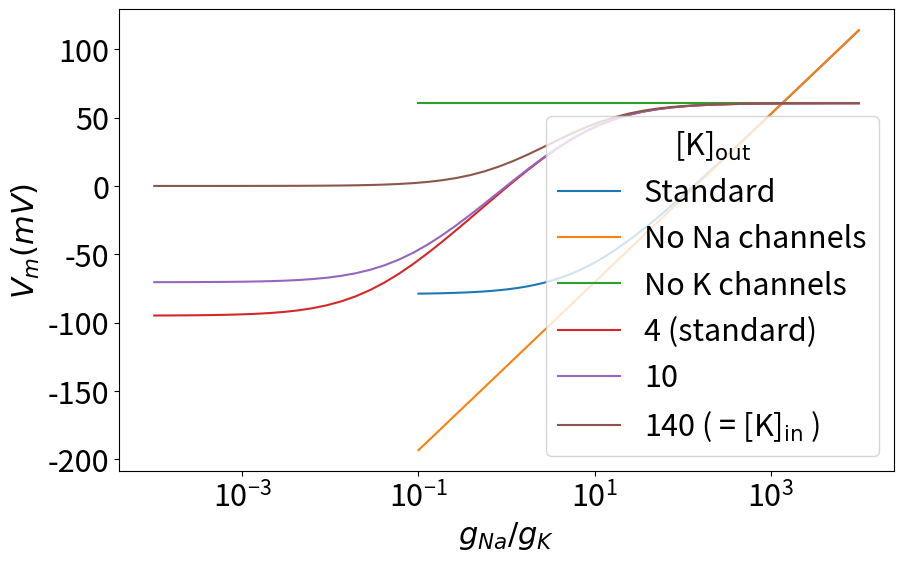

This chart was generated by the following Python code: (Note: this script raises an exception after producing the figure.)
import numpy as np
from matplotlib import pyplot as plt

def vm_goldmann(g_Na=0.05, g_K=1.0,
                Na_in=15, Na_out=145, 
                K_in=140, K_out=4):
    """The Goldman-Hodgkin-Katz equation.
       input: Conductivities and concentrations in arbitrary units.
       returns: Vm in volt."""
    
    # RT/F at room temperature
    prefactor = 26.7e-3 # Volt
    
    # the conductivity weighted concentration ratio sum
    gc_ratio = (g_Na*Na_out + g_K * K_out)/(g_Na*Na_in + g_K * K_in)
    
    # Return the transmembrane potential
    vm = prefactor * np.log(gc_ratio)
    return vm

plt.rcParams["figure.figsize"] = (10,6)
plt.rcParams["font.size"] = 22
#matplotlib.rcParams.update({'font.size': 22})

K_outs = np.logspace(-1,4)
plt.plot(K_outs, 1e3*vm_goldmann(K_out=K_outs), label="Standard")
plt.plot(K_outs, 1e3*vm_goldmann(K_out=K_outs, g_Na=0), label="No Na channels")
plt.plot(K_outs, 1e3*vm_goldmann(K_out=K_outs, g_K=0), label="No K channels")
plt.semilogx()
plt.ylabel("$V_m (mV)$")
plt.xlabel("K_out")
plt.legend();

g_Nas = np.logspace(-4,4)
plt.plot(g_Nas, 1e3*vm_goldmann(g_Na=g_Nas), label="4 (standard)")
plt.plot(g_Nas, 1e3*vm_goldmann(g_Na=g_Nas, K_out=10), label="10")
plt.plot(g_Nas, 1e3*vm_goldmann(g_Na=g_Nas, K_out=140), label="140 ( = [K]$_{\mathrm{in}}$ )")
plt.legend(title="[K]$_{\mathrm{out}}$")
plt.semilogx()
plt.ylabel("$V_m (mV)$")
plt.xlabel("$g_{Na} / g_{K}$") # Since g_k is 1

from brian2 import *

defaultclock.dt = 0.01*ms

# Morphology
diameter = 1*um
length = 300*um
Cm = 1*uF/cm**2
Ri = 150*ohm*cm
N = 200
morpho = Cylinder(diameter=diameter, length=length, n=N)

# Passive channels
gL = 1e-4*siemens/cm**2
EL = -70*mV
eqs = '''
Im = gL * (EL - v) : amp/meter**2
I : amp (point current)
'''

neuron = SpatialNeuron(morphology=morpho, model=eqs, Cm=Cm, Ri=Ri,
                       method='exponential_euler')
neuron.v = EL
M = StateMonitor(neuron, 'v', record=[0, 10,100,199])

la = neuron.space_constant[0]
print("Electrotonic length: %s" % la.in_best_unit(2))

neuron.I[0] = 0.02*nA # injecting at the left end

run(.1*ms, report='text')
plot(neuron.distance/um, neuron.v/mV, 'k:', label="0.1 ms")
run(0.9*ms, report='text')
plot(neuron.distance/um, neuron.v/mV, 'k--', label="1.0 ms")
run(9*ms, report='text')
plot(neuron.distance/um, neuron.v/mV, 'k+', label="10.0 ms")

# Theory
x = neuron.distance
ra = la * 4 * Ri / (pi * diameter**2)
theory = EL + ra * neuron.I[0] * cosh((length - x) / la) / sinh(length / la)
plot(x/um, theory/mV, 'r', label=r"Theory $t\rightarrow\infty$")
xlabel('x (um)')
ylabel('v (mV)')
legend(title="time")

figure()
plot(M.t/ms, M.v.T/mV, label= x[M.record])
legend(title="Distance from injection", loc="best", ncol=2)
xlabel('t (ms)')
ylabel('v (mV)')

from scipy import stats

start_scope()
defaultclock.dt = 0.01*ms

morpho = Cylinder(length=10*cm, diameter=2*238*um, n=1000, type='axon')

El = 10.613*mV
ENa = 115*mV
EK = -12*mV
gl = 0.4*msiemens/cm**2
gNa0 = 120*msiemens/cm**2
gK = 36*msiemens/cm**2

# HH equations
eqs = '''
# The same equations for the whole neuron, but possibly different parameter values
# distributed transmembrane current
Im = gl * (El-v) + gNa * m**3 * h * (ENa-v) + gK * n**4 * (EK-v) : amp/meter**2
I : amp (point current) # applied current
dm/dt = alpham * (1-m) - betam * m : 1
dn/dt = alphan * (1-n) - betan * n : 1
dh/dt = alphah * (1-h) - betah * h : 1
alpham = (0.1/mV) * 10.0*mV/exprel((-v+25.0*mV)/(10.0*mV))/ms : Hz
betam = 4 * exp(-v/(18.0*mV))/ms : Hz
alphah = 0.07 * exp(-v/(20.0*mV))/ms : Hz
betah = 1/(exp((-v+30.0*mV) / (10.0*mV)) + 1)/ms : Hz
alphan = (0.01/mV) * 10.0*mV/exprel((-v+10.0*mV)/(10.0*mV))/ms : Hz
betan = 0.125*exp(-v/(80.0*mV))/ms : Hz
gNa : siemens/meter**2
'''

neuron = SpatialNeuron(morphology=morpho, model=eqs, method="exponential_euler",
                       refractory="m > 0.4", threshold="m > 0.5",
                       Cm=1*uF/cm**2, Ri=35.4*ohm*cm)
neuron.v = 0*mV
neuron.h = 1
neuron.m = 0
neuron.n = .5
neuron.I = 0*amp
neuron.gNa = gNa0
M = StateMonitor(neuron, 'v', record=True)
spikes = SpikeMonitor(neuron)

run(50*ms, report='text')
neuron.I[0] = 1*uA # current injection at one end
run(3*ms)
neuron.I = 0*amp
run(50*ms, report='text')

# Calculation of velocity
slope, intercept, r_value, p_value, std_err = stats.linregress(spikes.t/second,
                                                neuron.distance[spikes.i]/meter)
print("Velocity = %.2f m/s" % slope)

subplot(211)
for i in range(10):
    plot(M.t/ms, M.v.T[:, i*100]/mV)
ylabel('v')
subplot(212)
plot(spikes.t/ms, spikes.i*neuron.length[0]/cm, '.k')
plot(spikes.t/ms, (intercept+slope*(spikes.t/second))/cm, 'r')
xlabel('Time (ms)')
ylabel('Position (cm)')
show()

